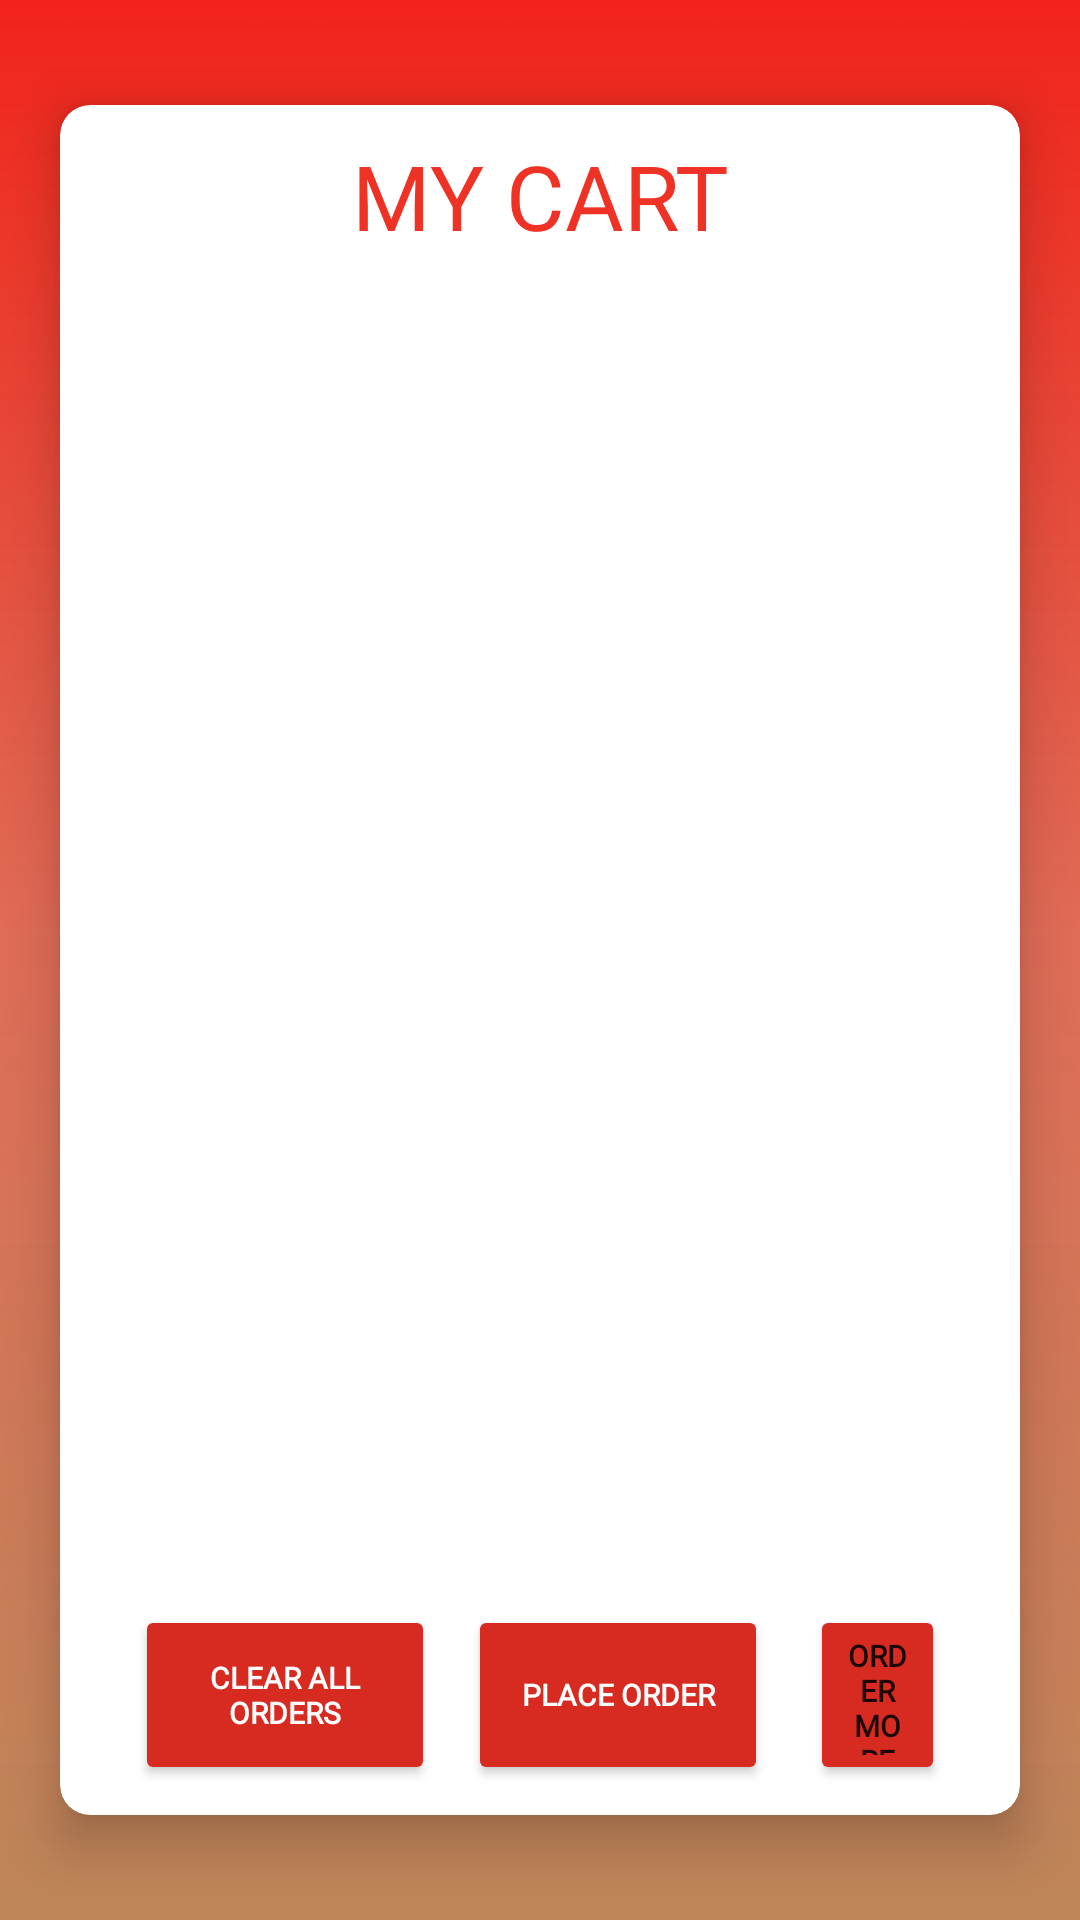

Layout XML and referenced resources for this Android screen:
<!-- AndroidManifest.xml: application theme Theme.Unix_03 -->
<!-- res/layout/activity_summary.xml -->
<?xml version="1.0" encoding="utf-8"?>
<RelativeLayout xmlns:android="http://schemas.android.com/apk/res/android"
    xmlns:app="http://schemas.android.com/apk/res-auto"
    xmlns:tools="http://schemas.android.com/tools"
    android:layout_width="match_parent"
    android:layout_height="match_parent"
    android:background="@drawable/mainbg"
    tools:context=".summaryActivity">

    <ImageButton
        android:id="@+id/back1"

        android:layout_width="wrap_content"
        android:layout_height="wrap_content"
        android:background="@null"
        android:padding="10dp"
        android:src="@drawable/backwhite" />


    <androidx.cardview.widget.CardView
        android:layout_width="376dp"
        android:layout_height="696dp"
        android:layout_alignParentStart="true"
        android:layout_alignParentEnd="true"
        android:layout_marginStart="20dp"
        android:layout_marginTop="35dp"
        android:layout_marginEnd="20dp"
        android:layout_marginBottom="35dp"
        app:cardCornerRadius="10dp"
        app:cardElevation="10dp">


        <RelativeLayout
            android:layout_width="match_parent"
            android:layout_height="match_parent">


            <TextView
                android:id="@+id/orderSummary"
                android:layout_width="match_parent"
                android:layout_height="wrap_content"
                android:layout_marginTop="10dp"
                android:fontFamily="@font/poppins_semibold"
                android:gravity="center"
                android:text="MY CART"
                android:textColor="@color/statusbar"
                android:textSize="30sp" />


            <ListView
                android:id="@+id/list"
                android:layout_width="match_parent"
                android:layout_height="579dp"
                android:paddingTop="40dp" />

            <Button
                android:id="@+id/clearthedatabase"
                android:layout_width="100dp"
                android:layout_height="60dp"
                android:layout_alignParentBottom="true"
                android:layout_marginLeft="25dp"
                android:layout_marginRight="30dp"
                android:layout_marginBottom="10dp"
                android:backgroundTint="#D72B21"
                android:fontFamily="@font/poppins_medium"
                android:text="CLEAR ALL ORDERS"
                android:textColor="@android:color/white"
                android:textSize="10sp"
                android:textStyle="bold"
                app:cornerRadius="15dp" />

            <Button
                android:id="@+id/placeOrder"
                android:layout_width="100dp"
                android:layout_height="60dp"
                android:layout_alignParentBottom="true"
                android:layout_marginLeft="136dp"
                android:layout_marginRight="30dp"
                android:layout_marginBottom="10dp"
                android:backgroundTint="#D72B21"
                android:fontFamily="@font/poppins_medium"
                android:text="PLACE ORDER"
                android:textColor="@android:color/white"
                android:textSize="10sp"
                android:textStyle="bold"
                app:cornerRadius="15dp" />

            <Button
                android:id="@+id/orderMore"
                android:layout_width="100dp"
                android:layout_height="60dp"
                android:layout_alignParentBottom="true"
                android:layout_marginLeft="250dp"
                android:layout_marginRight="25dp"
                android:layout_marginBottom="10dp"
                android:backgroundTint="#D72B21"
                android:fontFamily="@font/poppins_medium"
                android:text="ORDER   MORE"
                android:textAlignment="center"
                android:textSize="10sp"
                android:textStyle="bold"
                app:cornerRadius="15dp" />

        </RelativeLayout>


    </androidx.cardview.widget.CardView>


</RelativeLayout>
<!-- resources referenced by this layout -->
<resources>
  <color name="statusbar">#EE3226</color>
  <!-- drawable mainbg: png bitmap (drawable-v24, 6645 bytes) -->
  <style name="Theme.Unix_03" parent="Theme.MaterialComponents.Light.NoActionBar">
          
          <item name="colorPrimary">@color/purple_500</item>
          <item name="colorPrimaryVariant">@color/purple_700</item>
          <item name="colorOnPrimary">@color/white</item>
          
          <item name="colorSecondary">@color/teal_200</item>
          <item name="colorSecondaryVariant">@color/teal_700</item>
          <item name="colorOnSecondary">@color/black</item>
          
          <item name="android:statusBarColor">@color/statusbar</item>
          <item name="android:windowLightStatusBar">true</item>
          
      </style>
  <color name="purple_500">#FF6200EE</color>
  <color name="purple_700">#FF3700B3</color>
  <color name="white">#FFFFFFFF</color>
  <color name="teal_200">#FF03DAC5</color>
  <color name="teal_700">#FF018786</color>
  <color name="black">#FF000000</color>
</resources>
